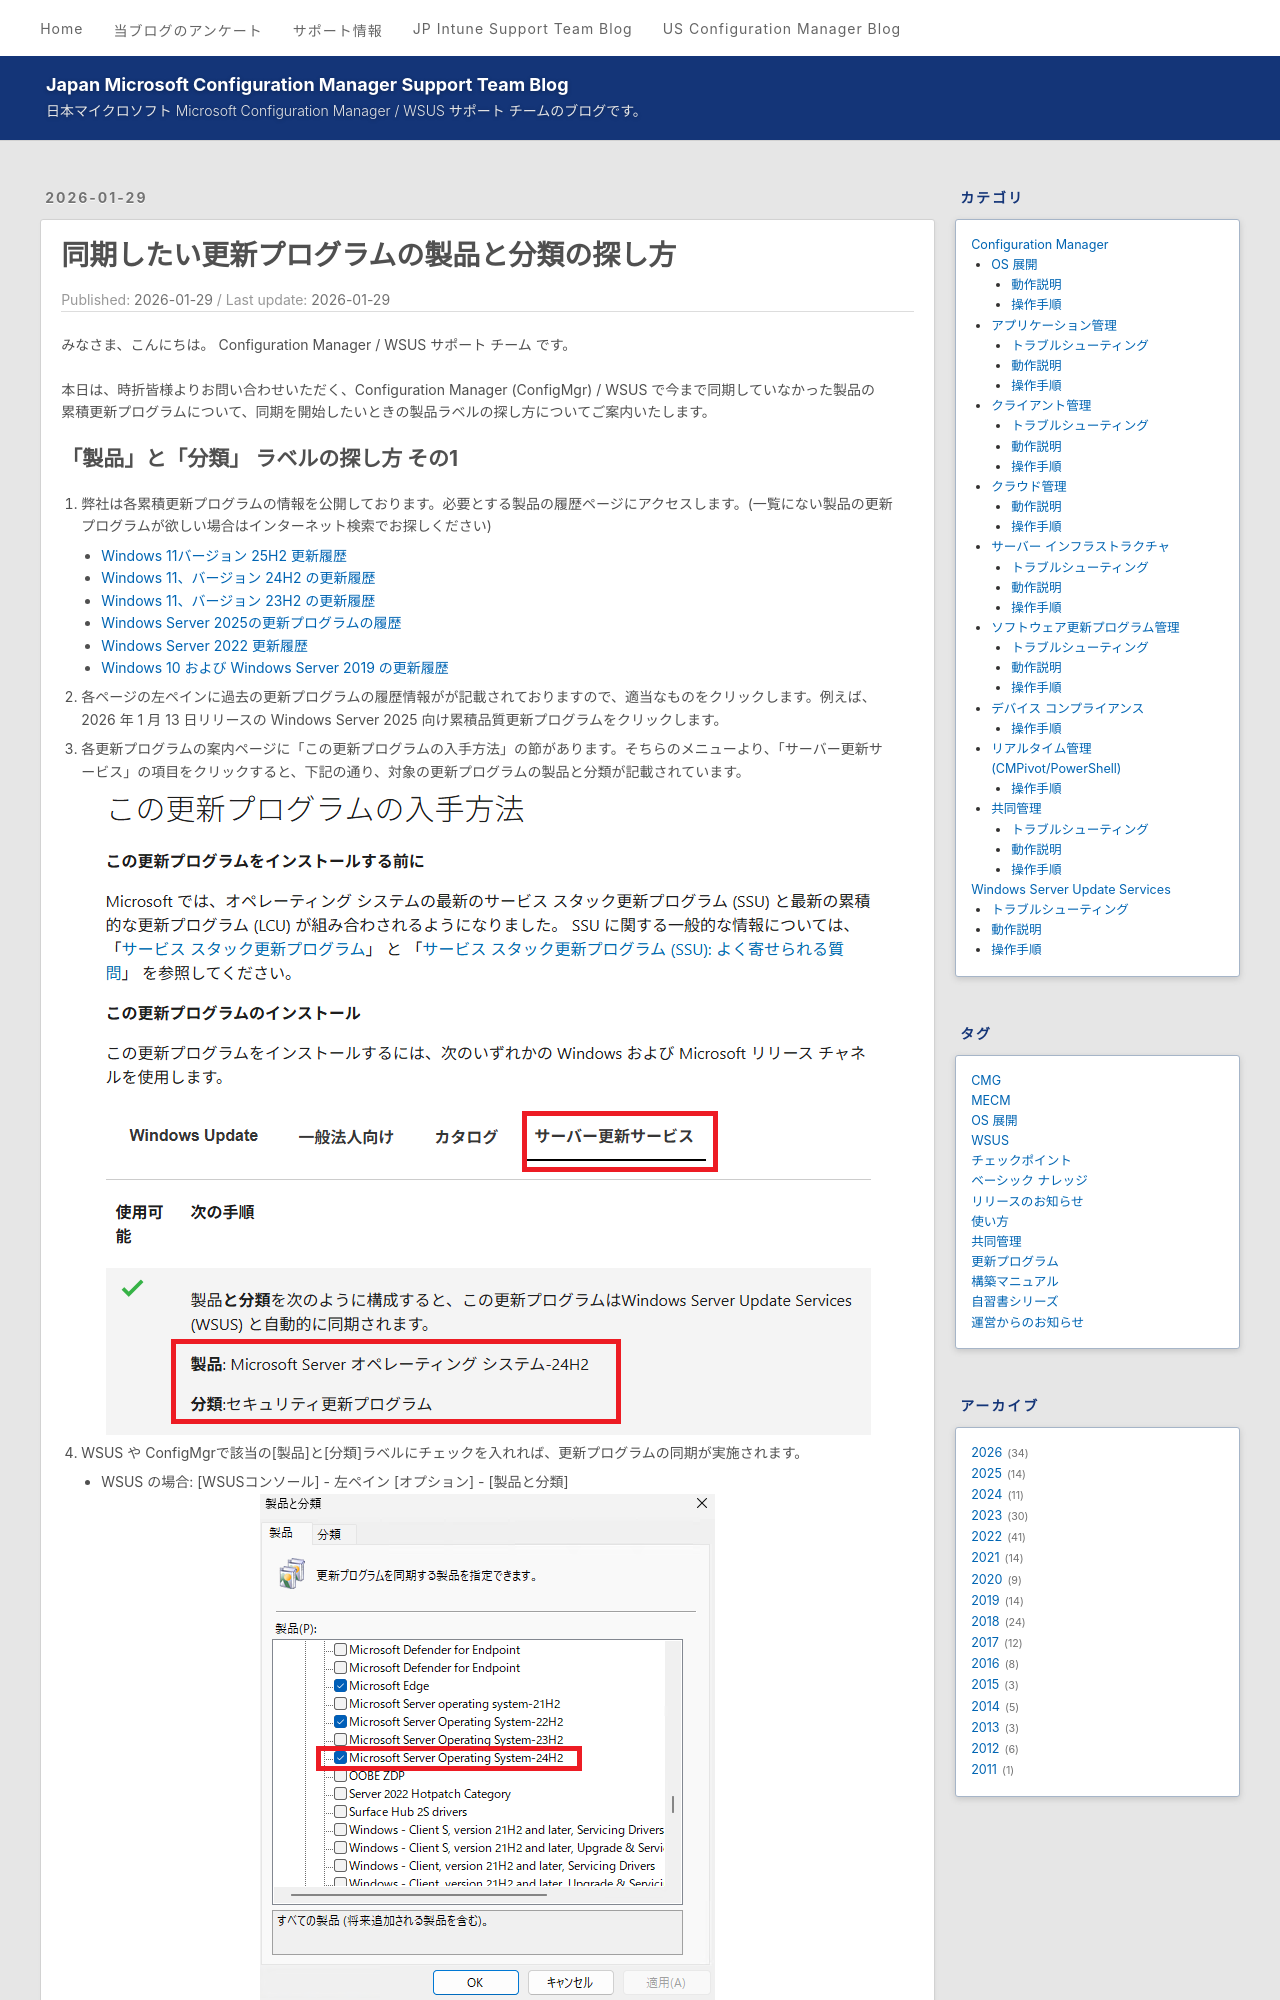

repository: jpmem/blog · page: mecm/20260129_01/index.html · generator: jekyll

---
title: 同期したい更新プログラムの製品と分類の探し方
date: 2026-01-29
categories:
  - [Configuration Manager, ソフトウェア更新プログラム管理, 操作手順]
tags:
  - MECM
  - WSUS
---

# 同期したい更新プログラムの製品と分類の探し方

みなさま、こんにちは。 Configuration Manager / WSUS サポート チーム です。  

本日は、時折皆様よりお問い合わせいただく、Configuration Manager (ConfigMgr) / WSUS で今まで同期していなかった製品の
累積更新プログラムについて、同期を開始したいときの製品ラベルの探し方についてご案内いたします。
